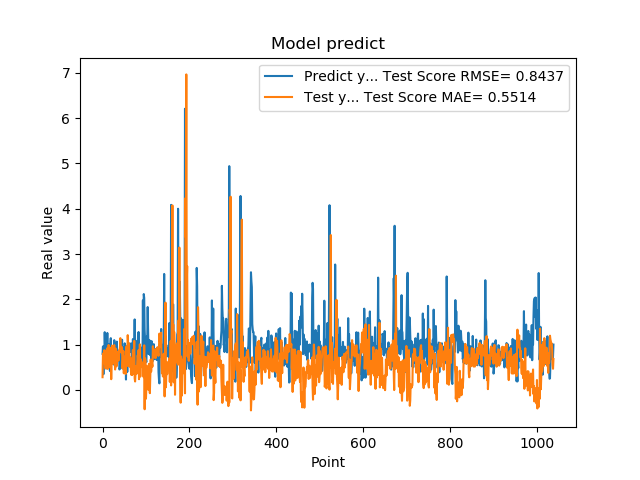

The file beside this chart, header and first rows:
7.976629734039306641e-01, 2.817043260789887094e-01
9.608020186424257592e-01, 8.048694751907302658e-01
3.470349907875061035e-01, 6.800634687842836978e-01
9.546210169792177513e-01, 7.704986642095169591e-01
5.251880288124084473e-01, 8.775311762322665077e-01
1.275226235389709695e+00, 5.752872202870411567e-01
8.723750114440917969e-01, 8.463686293213239509e-01
7.321749925613403320e-01, 4.747342216529685799e-01
7.640249729156494141e-01, 8.695441254771509865e-01
4.752210080623626154e-01, 6.088082356584159083e-01
7.414129972457885742e-01, 6.185167732483974889e-01
1.258002042770385520e+00, 9.221468380373770701e-01
7.274609804153442383e-01, 4.647915485973871386e-01
7.892770171165466309e-01, 6.680489903036624932e-01
6.914690136909484863e-01, 9.929970671112050562e-01
7.093830108642578125e-01, 4.968503071215988887e-01
1.014547944068908691e+00, 6.370652736296776864e-01
4.182830154895783026e-01, 6.473428894878249240e-01
1.002280950546264648e+00, 8.083331718760965456e-01
1.143296003341674805e+00, 9.310166905915924218e-01
6.746559739112854004e-01, 2.376011472879029085e-01
6.009536385536193848e-01, 7.402906162682699742e-01
6.538079977035522461e-01, 9.793904817754418568e-01
7.814120054244995117e-01, 5.720150079892206696e-01
8.469259738922119141e-01, 6.776626690101977823e-01
6.482390165328979492e-01, 8.424169906772621674e-01
5.623700022697448730e-01, 9.189018880727125582e-01
1.099647998809814453e+00, 9.895205400028883602e-01
9.541710019111632191e-01, 6.157884766460711701e-01
6.694499850273132324e-01, 4.518779087833019181e-01
6.464660167694091797e-01, 9.142665720665031914e-01
8.223180174827575684e-01, 7.956401277904247005e-01
8.300920128822326660e-01, 5.195013327958328819e-01
1.067314028739929199e+00, 6.590444728648199302e-01
6.827279925346374512e-01, 6.526264996305567445e-01
6.464239954948425293e-01, 6.395027525713430361e-01
6.881093978881835938e-01, 8.494028719180363174e-01
6.500350236892700195e-01, 6.537552544548859146e-01
8.693690299987792969e-01, 7.657335652465586673e-01
4.518609941005706787e-01, 8.893432810323652626e-01
4.952389895915984552e-01, 9.153855694085498707e-01
6.850870251655578613e-01, 1.143969594833334380e+00
8.653740286827087402e-01, 8.574352355181740215e-01
7.400469779968261719e-01, 8.291460930785664596e-01
8.204330205917358398e-01, 9.522943154285509193e-01
1.108605027198791504e+00, 9.131028768624539493e-01
4.751499891281127930e-01, 4.796163265588713198e-01
9.457899928092955433e-01, 6.882619156181654096e-01
7.877500057220458984e-01, 8.614035163419858643e-01
9.367713332176208496e-01, 3.689758193333442238e-01
6.470239758491516113e-01, 6.975918863809716930e-01
1.029777050018310325e+00, 7.340966932089227903e-01
9.328820109367371716e-01, 5.954502517531247152e-01
7.528370022773742676e-01, 3.537830509526993517e-01
2.307340055704117099e-01, 6.808694585366464880e-01
8.772729635238647461e-01, 9.580262059768482885e-01
7.876309752464294434e-01, 8.042010724031016800e-01
3.992269933223724365e-01, 5.339053982370395302e-01
9.923512339591979980e-01, 1.210188180442422601e+00
7.200859785079956055e-01, 9.930914440452413006e-01
7.269890308380126953e-01, 5.328759344603499759e-01
... 979 more rows
